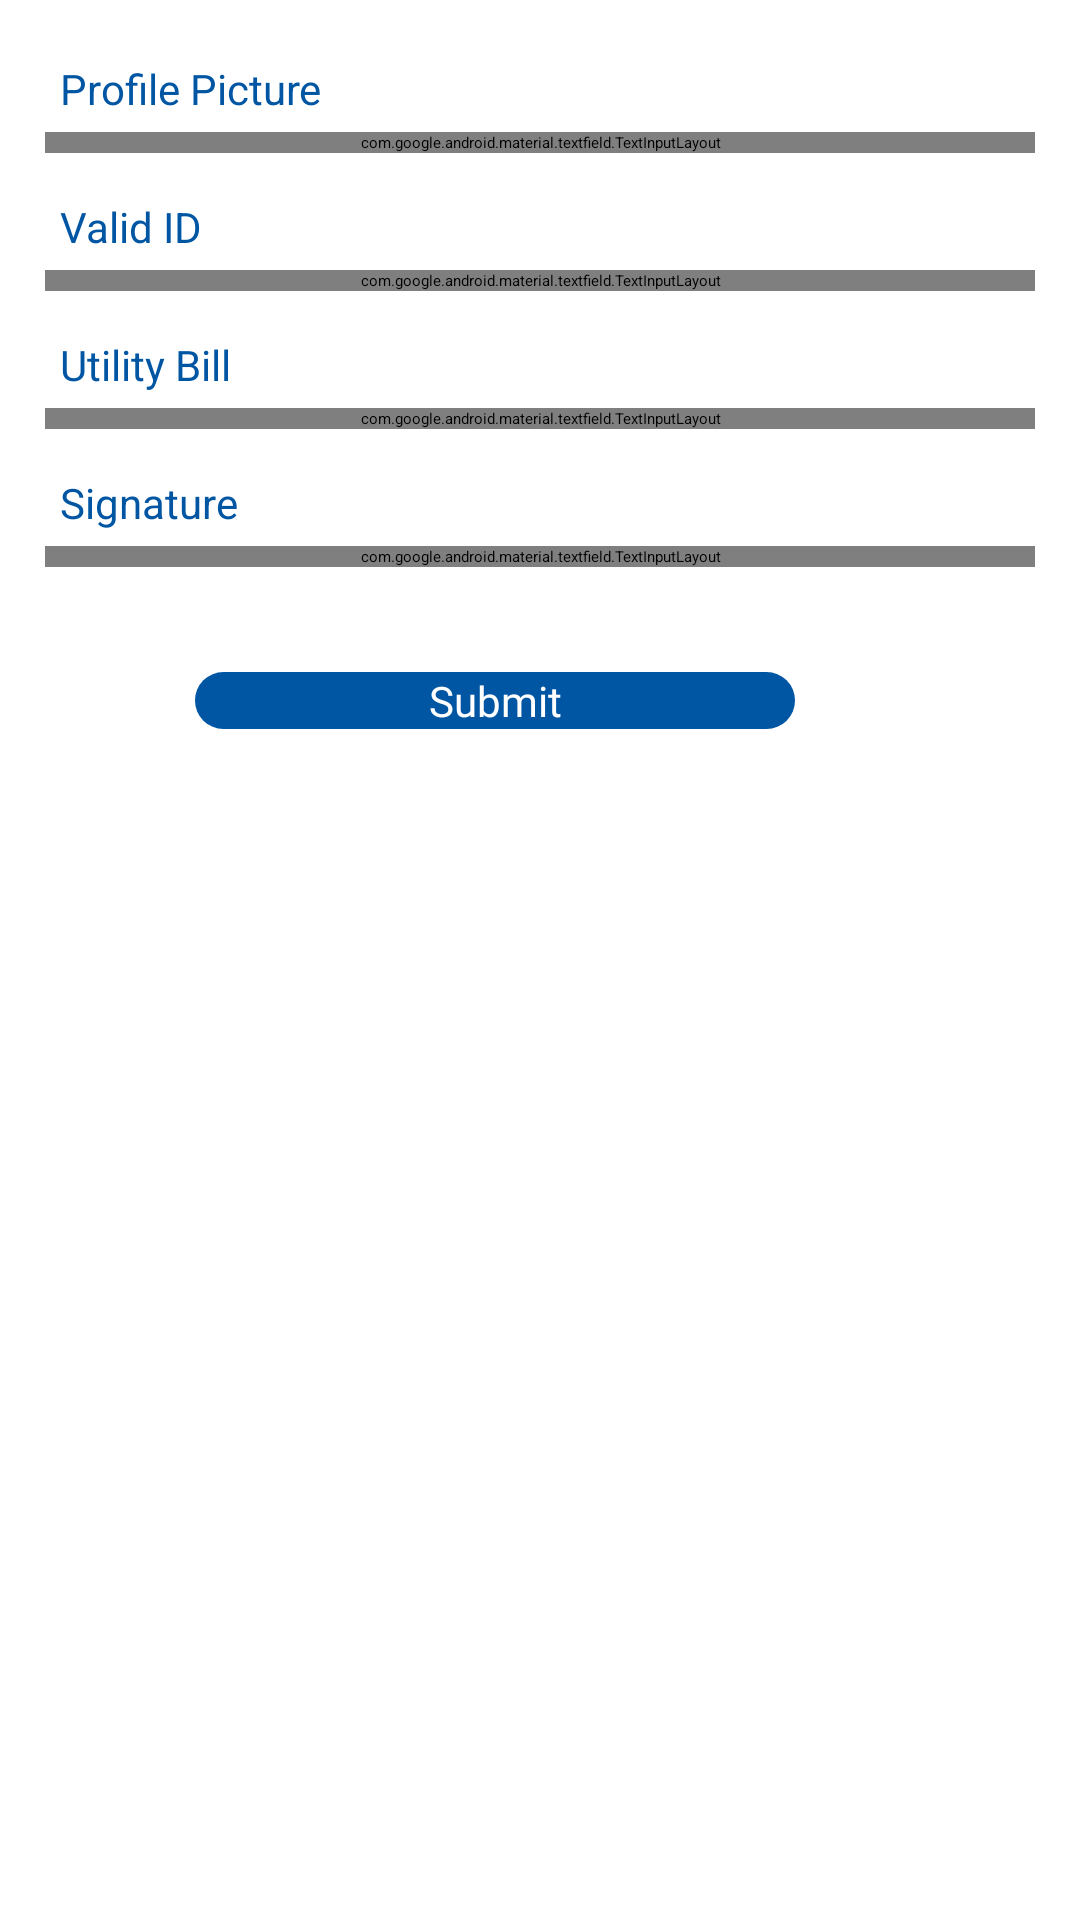

Reconstruct the res/layout file that produces this screen, plus the resources it refers to.
<!-- AndroidManifest.xml: application theme Theme.CustomSplashScreenTheme -->
<!-- res/layout/fragment_open_account_documentation_screen.xml -->
<?xml version="1.0" encoding="utf-8"?>
<layout xmlns:android="http://schemas.android.com/apk/res/android"
    xmlns:app="http://schemas.android.com/apk/res-auto"
    xmlns:tools="http://schemas.android.com/tools"
    tools:context=".ui.openAccountScreens.OpenAccountDocumentationScreen">

    <data>

    </data>

    <androidx.constraintlayout.widget.ConstraintLayout
        android:layout_width="match_parent"
        android:layout_height="match_parent">

        <TextView
            android:id="@+id/textView35"
            style="@style/lekan_txt_view_label"
            android:layout_width="wrap_content"
            android:layout_height="wrap_content"
            android:layout_marginStart="@dimen/dimen_20dp"
            android:layout_marginTop="@dimen/dimen_20dp"
            android:text="@string/profilePhoto"
            app:layout_constraintStart_toStartOf="parent"
            app:layout_constraintTop_toTopOf="parent" />

        <com.google.android.material.textfield.TextInputLayout
            android:id="@+id/profilePictureLabel"
            style="@style/lekanAccountOpeningDocumentationStyle"
            android:layout_width="0dp"
            android:layout_height="wrap_content"
            android:layout_marginHorizontal="@dimen/dimen_15dp"
            android:layout_marginTop="@dimen/dimen_5dp"
            app:layout_constraintEnd_toEndOf="parent"
            app:layout_constraintStart_toStartOf="parent"
            app:layout_constraintTop_toBottomOf="@+id/textView35">

            <com.google.android.material.textfield.TextInputEditText
                android:id="@+id/profilePicture"
                android:layout_width="match_parent"
                android:layout_height="wrap_content"
                android:drawableStart="@drawable/choose_file_btn"
                android:gravity="center"
                android:hint="@string/noFileChosen"
                android:padding="@dimen/dimen_5dp" />
        </com.google.android.material.textfield.TextInputLayout>

        <TextView
            android:id="@+id/validIdLabel"
            style="@style/lekan_txt_view_label"
            android:layout_width="wrap_content"
            android:layout_height="wrap_content"
            android:layout_marginTop="@dimen/dimen_15dp"
            android:text="@string/validId"
            app:layout_constraintStart_toStartOf="@+id/textView35"
            app:layout_constraintTop_toBottomOf="@+id/profilePictureLabel" />

        <com.google.android.material.textfield.TextInputLayout
            android:id="@+id/validIdTil"
            style="@style/lekanAccountOpeningDocumentationStyle"
            android:layout_width="0dp"
            android:layout_height="wrap_content"
            android:layout_marginTop="@dimen/dimen_5dp"
            app:layout_constraintEnd_toEndOf="@+id/profilePictureLabel"
            app:layout_constraintStart_toStartOf="@+id/profilePictureLabel"
            app:layout_constraintTop_toBottomOf="@+id/validIdLabel">

            <com.google.android.material.textfield.TextInputEditText
                android:id="@+id/validId"
                android:layout_width="match_parent"
                android:layout_height="wrap_content"
                android:layout_gravity="clip_vertical"
                android:drawableStart="@drawable/choose_file_btn"
                android:gravity="center|center_vertical"
                android:hint="@string/noFileChosen"
                android:paddingVertical="@dimen/dimen_7dp"
                android:singleLine="true" />
        </com.google.android.material.textfield.TextInputLayout>

        <TextView
            android:id="@+id/utilityBillLabel"
            style="@style/lekan_txt_view_label"
            android:layout_width="wrap_content"
            android:layout_height="wrap_content"
            android:layout_marginTop="@dimen/dimen_15dp"
            android:text="@string/utilityBill"
            app:layout_constraintStart_toStartOf="@+id/validIdLabel"
            app:layout_constraintTop_toBottomOf="@+id/validIdTil" />

        <com.google.android.material.textfield.TextInputLayout
            android:id="@+id/utilityBillTil"
            style="@style/lekanAccountOpeningDocumentationStyle"
            android:layout_width="0dp"
            android:layout_height="wrap_content"
            android:layout_marginTop="@dimen/dimen_5dp"
            app:layout_constraintEnd_toEndOf="@+id/validIdTil"
            app:layout_constraintStart_toStartOf="@+id/validIdTil"
            app:layout_constraintTop_toBottomOf="@+id/utilityBillLabel">

            <com.google.android.material.textfield.TextInputEditText
                android:id="@+id/utilityBill"
                android:layout_width="match_parent"
                android:layout_height="wrap_content"
                android:drawableStart="@drawable/choose_file_btn"
                android:gravity="center"
                android:hint="@string/noFileChosen"
                android:padding="@dimen/dimen_5dp"
                android:singleLine="true" />
        </com.google.android.material.textfield.TextInputLayout>

        <TextView
            android:id="@+id/signatureLabel"
            style="@style/lekan_txt_view_label"
            android:layout_width="wrap_content"
            android:layout_height="wrap_content"
            android:layout_marginTop="@dimen/dimen_15dp"
            android:text="@string/signature"
            app:layout_constraintStart_toStartOf="@+id/utilityBillLabel"
            app:layout_constraintTop_toBottomOf="@+id/utilityBillTil" />

        <com.google.android.material.textfield.TextInputLayout
            android:id="@+id/signatureTil"
            style="@style/lekanAccountOpeningDocumentationStyle"
            android:layout_width="0dp"
            android:layout_height="wrap_content"
            android:layout_marginTop="@dimen/dimen_5dp"
            android:gravity="center_vertical"
            app:layout_constraintEnd_toEndOf="@+id/utilityBillTil"
            app:layout_constraintStart_toStartOf="@+id/utilityBillTil"
            app:layout_constraintTop_toBottomOf="@+id/signatureLabel">

            <com.google.android.material.textfield.TextInputEditText
                android:id="@+id/signature"
                android:layout_width="match_parent"
                android:layout_height="wrap_content"
                android:drawableStart="@drawable/choose_file_btn"
                android:gravity="center"
                android:hint="@string/noFileChosen"
                android:padding="@dimen/dimen_5dp"
                tools:ignore="LabelFor" />
        </com.google.android.material.textfield.TextInputLayout>

        <android.widget.Button
            android:id="@+id/submitBtn"
            style="@style/reuseableFairPayBtn"
            android:layout_width="@dimen/dimen_200dp"
            android:layout_height="wrap_content"
            android:layout_marginTop="@dimen/dimen_35dp"
            android:layout_marginEnd="@dimen/dimen_30dp"
            android:text="@string/submit"
            android:textAlignment="center"
            android:textAllCaps="false"
            app:layout_constraintBottom_toBottomOf="parent"
            app:layout_constraintEnd_toEndOf="@+id/signatureTil"
            app:layout_constraintStart_toStartOf="@+id/signatureTil"
            app:layout_constraintTop_toBottomOf="@+id/signatureTil"
            app:layout_constraintVertical_bias="0.0"
            tools:ignore="RtlSymmetry" />

    </androidx.constraintlayout.widget.ConstraintLayout>
</layout>
<!-- resources referenced by this layout -->
<resources>
  <dimen name="dimen_15dp">15dp</dimen>
  <dimen name="dimen_200dp">200dp</dimen>
  <dimen name="dimen_20dp">20dp</dimen>
  <dimen name="dimen_30dp">30dp</dimen>
  <dimen name="dimen_35dp">35dp</dimen>
  <dimen name="dimen_5dp">5dp</dimen>
  <dimen name="dimen_7dp">7dp</dimen>
  <string name="noFileChosen">No file chosen</string>
  <string name="profilePhoto">Profile Picture</string>
  <string name="signature">Signature</string>
  <string name="submit">Submit</string>
  <string name="utilityBill">Utility Bill</string>
  <string name="validId">Valid ID</string>
  <style name="lekanAccountOpeningDocumentationStyle" parent="lekanTilStyle">
          <item name="android:background">@drawable/lekan_til_documentation_bg</item>
      </style>
  <style name="lekan_txt_view_label" parent="Theme.AgencyBankingApp">
          <item name="android:textColor">@color/color_main_2</item>
      </style>
  <style name="reuseableFairPayBtn" parent="Theme.AgencyBankingApp">
          <item name="android:background">@drawable/reuseable_btn_bg</item>
          <item name="android:fontFamily">@font/roboto_bold</item>
          <item name="android:textAllCaps">false</item>
          <item name="android:textColor">@color/white</item>
      </style>
  <style name="Theme.CustomSplashScreenTheme" parent="Theme.SplashScreen">
          <item name="windowSplashScreenBackground">@color/keyStoneColor</item>
          <item name="windowSplashScreenAnimatedIcon">@drawable/logo</item>
          <item name="windowSplashScreenAnimationDuration">10000</item>
          <item name="postSplashScreenTheme">@style/Theme.AgencyBankingApp</item>
      </style>
  <style name="lekanTilStyle" parent="@style/Widget.MaterialComponents.TextInputLayout.OutlinedBox">
          <item name="android:background">@drawable/edit_tv_bg</item>
          <item name="boxStrokeColor">@color/transparent</item>
          <item name="boxStrokeWidth">0dp</item>
          <item name="hintEnabled">false</item>
      </style>
  <!-- drawable lekan_til_documentation_bg (drawable) -->
  <?xml version="1.0" encoding="utf-8"?>
  <shape xmlns:android="http://schemas.android.com/apk/res/android"
      android:shape="rectangle">
      <solid android:color="@color/white" />
      <corners android:radius="@dimen/dimen_20dp" />
      <stroke
          android:width="@dimen/dimen_1dp"
          android:color="#801E1F20"
          android:dashWidth="@dimen/dimen_10dp"
          android:dashGap="@dimen/dimen_5dp" />
  </shape>
  <color name="color_main_2">#0056A3</color>
  <!-- drawable reuseable_btn_bg (drawable) -->
  <?xml version="1.0" encoding="utf-8"?>
  <shape xmlns:android="http://schemas.android.com/apk/res/android" android:shape="rectangle">
      <corners android:radius="@dimen/dimen_10dp" />
      <solid android:color="@color/color_main_2" />
  </shape>
  <color name="white">#FFFFFFFF</color>
  <color name="keyStoneColor">#1c234f</color>
  <!-- drawable edit_tv_bg (drawable) -->
  <?xml version="1.0" encoding="utf-8"?>
  <shape xmlns:android="http://schemas.android.com/apk/res/android" android:shape="rectangle">
      <solid android:color="#0000ffff" />
      <corners android:radius="@dimen/dimen_20dp" />
      <stroke android:color="@color/stroke_color" android:width="@dimen/dimen_1dp" />
  </shape>
  <color name="transparent">#0000FFFF</color>
  <dimen name="dimen_1dp">1dp</dimen>
  <dimen name="dimen_10dp">10dp</dimen>
  <color name="purple_500">#FF6200EE</color>
  <color name="purple_700">#FF3700B3</color>
  <color name="teal_200">#FF03DAC5</color>
  <color name="teal_700">#FF018786</color>
  <color name="black">#FF000000</color>
  <color name="main_color_variant_2">#19334b</color>
  <color name="stroke_color">#BDE4FE</color>
</resources>
